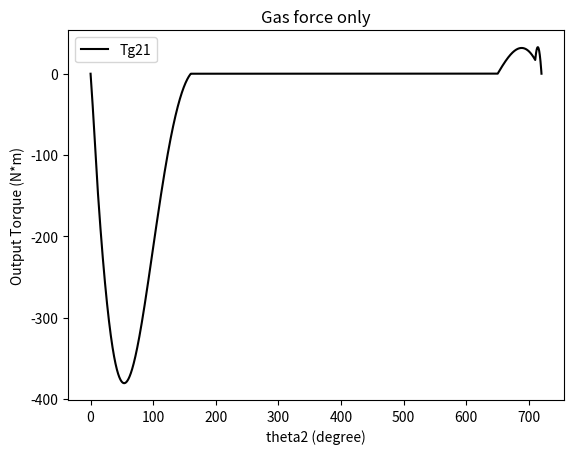
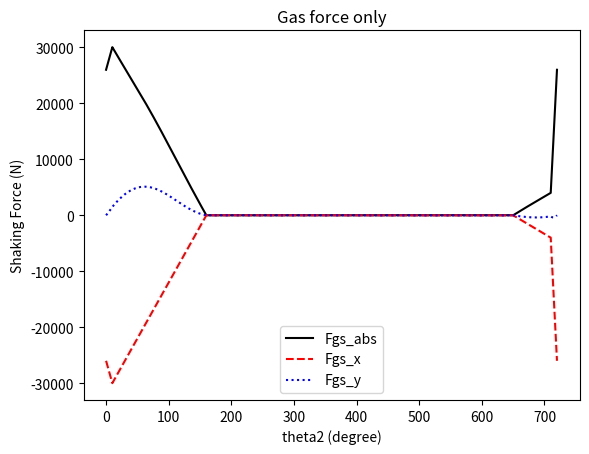
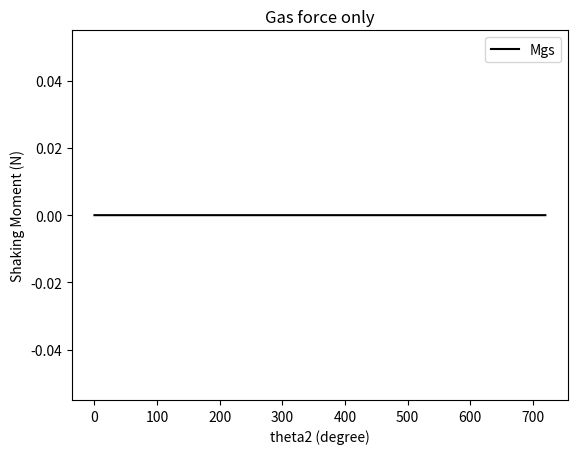
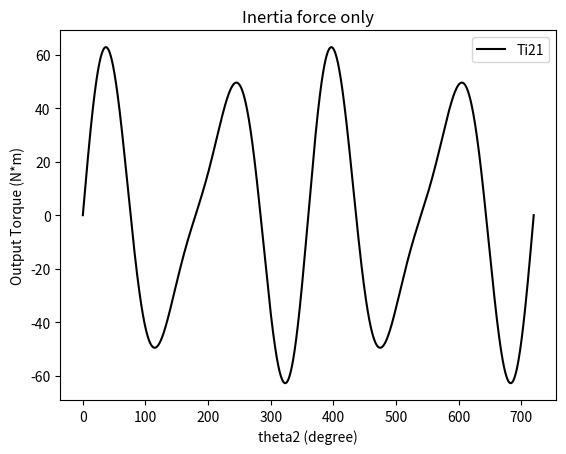
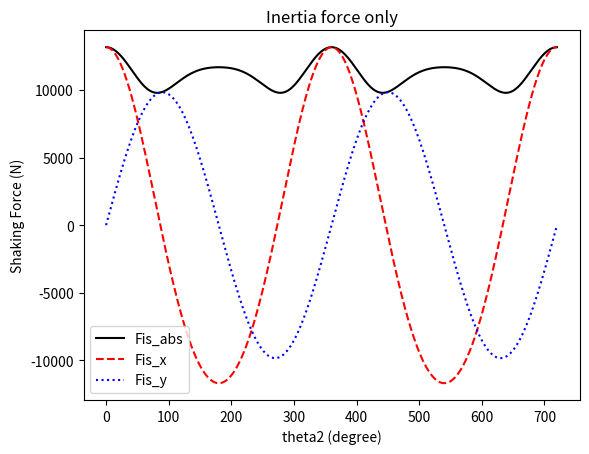
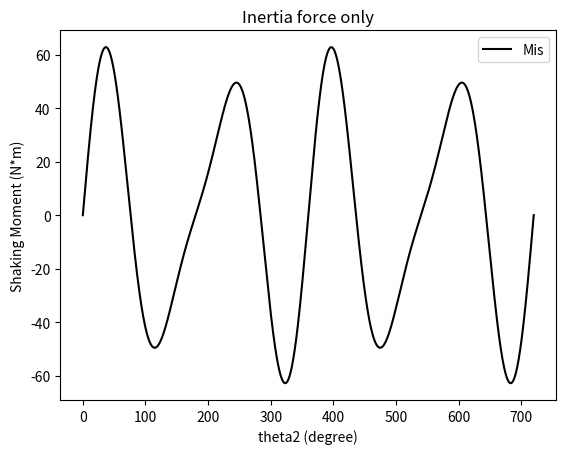

Source code (Python) for these figures, in order:
from math import pi, cos, sin
import numpy as np
import matplotlib.pyplot as plt
'''
ISSUE: the y-label of the shaking force plot is displaced
'''
N = 7200
theta2 = np.linspace(0.0, 720.0, N)
gasForce = []
for t2 in theta2:
    if t2 <= 10:
        gasForce.append(13000.0 + t2*2000.0/10)
    elif t2 <= 160:
        gasForce.append(15000.0 - (t2 - 10)*15000.0/150)
    elif t2 <= 650:
        gasForce.append(0.0)
    elif t2 <= 710:
        gasForce.append((t2 - 650)*2000.0/60)
    else:
        gasForce.append(2000.0 + (t2 - 710)*11000.0/10)

# theta2 = np.radians(theta2)
omega2 = 3600/60*2*pi
t_end = 4*pi/omega2
times = np.linspace(0.0, t_end, N)
Theta2 = times*omega2

# Geometry parameter
r = 0.038
l = 0.133
m2 = 5.0
m3 = 0.5
m4 = 0.3
rG2 = 0.3*r
la = 0.36*l
lb = 0.64*l
m2a = m2*rG2/r
m3a = m3*lb/(lb+la)
m3b = m3*la/(lb+la)
mA = m2a + m3a
mB = m3b + m4
I2 = 0.05
I3 = 0.002

# Gas force only 
Tg21 = []
Fgsx = []
Fgsy = []
Mgs = []

# inertia force only 
Ti21 = []
Fisx = []
Fisy = []
Mis = []

for index_theta, theta2 in enumerate(Theta2):
    Fg = gasForce[index_theta]

    tanPhi = r*sin(theta2)/(l*np.sqrt(1-(r/l*sin(theta2))**2))
    Tg21.append(-Fg*r*sin(theta2)*(1+r/l*cos(theta2)))
    Fgsx.append(-2*Fg)
    Fgsy.append(2*Fg*tanPhi)
    Mgs.append(0.0)

    Fisx.append(- mA*(-r*omega2**2*cos(theta2)) - mB*(-r*omega2**2*(cos(theta2)+r/l*cos(2*theta2))))
    Fisy.append(- mA*(-r*omega2**2*sin(theta2)))
    Ti21.append(-0.5*mB*r**2*omega2**2*(r/(2*l)*sin(theta2) - sin(2*theta2) - 3*r/(2*l)*sin(3*theta2)))
    Mis.append(-0.5*mB*r**2*omega2**2*(r/(2*l)*sin(theta2) - sin(2*theta2) - 3*r/(2*l)*sin(3*theta2)))

Theta2 = np.degrees(Theta2)

Fgsx = np.array(Fgsx)
Fgsy = np.array(Fgsy)
Fgs = np.sqrt(Fgsx**2 + Fgsy**2)

Fisx = np.array(Fisx)
Fisy = np.array(Fisy)
Fis = np.sqrt(Fisx**2 + Fisy**2)

ls = ['-', '--', ':']
color = ['k', 'r', 'b']
# ---- Gas force only ---- #
plt.figure()
plt.plot(Theta2, Tg21, c=color[0], ls=ls[0], label='Tg21')
plt.xlabel('theta2 (degree)')
plt.ylabel('Output Torque (N*m)')
plt.title('Gas force only')
plt.legend()

plt.figure()
plt.plot(Theta2, Fgs, c=color[0], ls=ls[0], label='Fgs_abs')
plt.plot(Theta2, Fgsx, c=color[1], ls=ls[1], label='Fgs_x')
plt.plot(Theta2, Fgsy, c=color[2], ls=ls[2], label='Fgs_y')
plt.xlabel('theta2 (degree)')
plt.ylabel('Shaking Force (N)')
plt.title('Gas force only')
plt.legend()

plt.figure()
plt.plot(Theta2, Mgs, c=color[0], ls=ls[0], label='Mgs')
plt.xlabel('theta2 (degree)')
plt.ylabel('Shaking Moment (N)')
plt.title('Gas force only')
plt.legend()

# ---- Inertia force only ---- #
plt.figure()
plt.plot(Theta2, Ti21, c=color[0], ls=ls[0], label='Ti21')
plt.xlabel('theta2 (degree)')
plt.ylabel('Output Torque (N*m)')
plt.title('Inertia force only')
plt.legend()

plt.figure()
plt.plot(Theta2, Fis, c=color[0], ls=ls[0], label='Fis_abs')
plt.plot(Theta2, Fisx, c=color[1], ls=ls[1], label='Fis_x')
plt.plot(Theta2, Fisy, c=color[2], ls=ls[2], label='Fis_y')
plt.xlabel('theta2 (degree)')
plt.ylabel('Shaking Force (N)')
plt.title('Inertia force only')
plt.legend()

plt.figure()
plt.plot(Theta2, Mis, c=color[0], ls=ls[0], label='Mis')
plt.xlabel('theta2 (degree)')
plt.ylabel('Shaking Moment (N*m)')
plt.title('Inertia force only')
plt.legend()

plt.show()